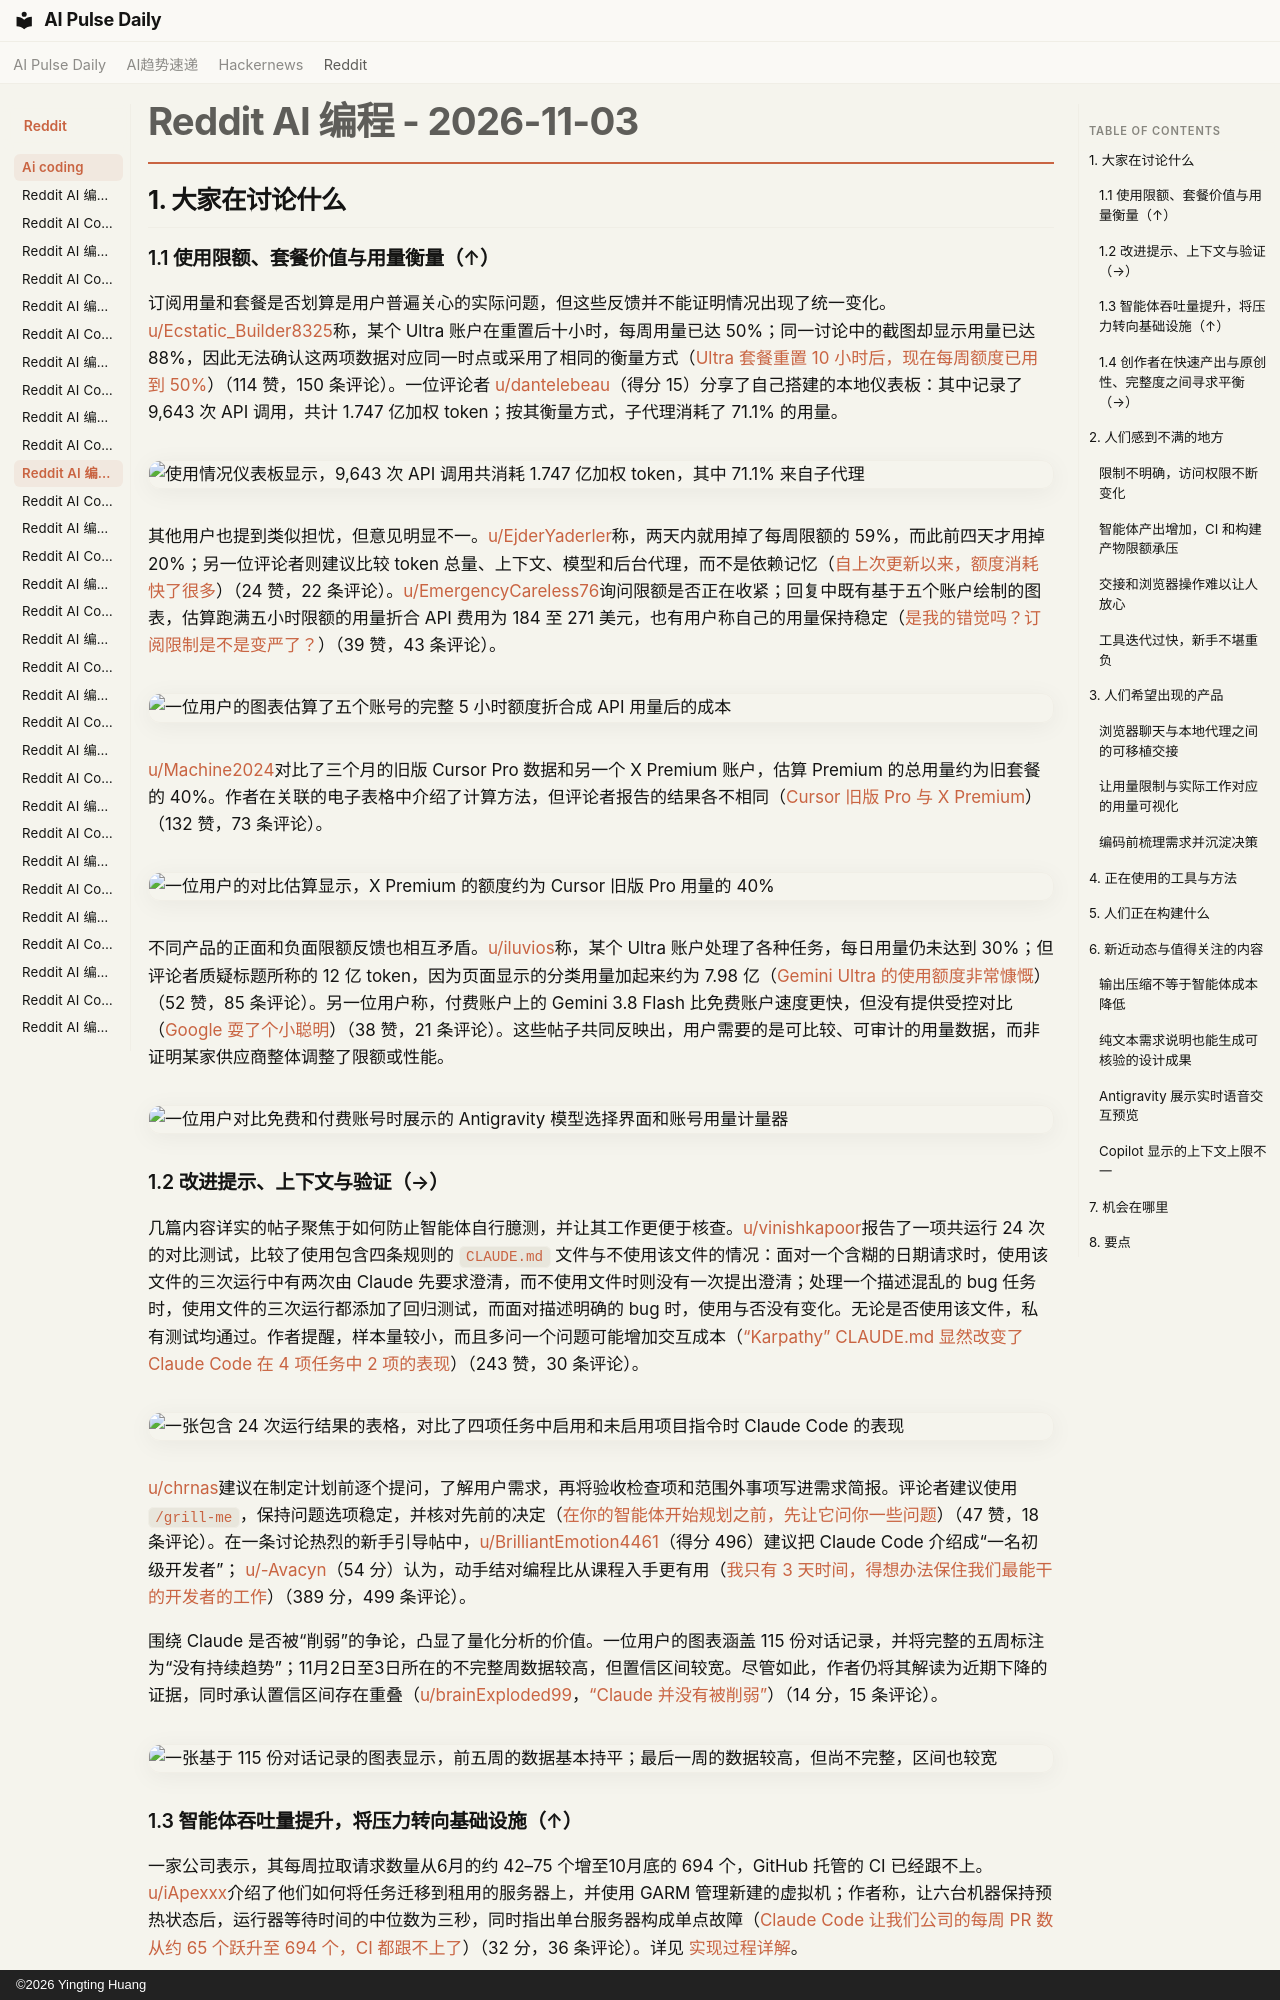

repository: vibewatch/vibewatch.github.io · page: reddit/ai-coding/2026-11-03.zh/index.html · generator: mkdocs · copyright: ©2026 Yingting Huang

# Reddit AI 编程 - 2026-11-03

## 1. 大家在讨论什么

### 1.1 使用限额、套餐价值与用量衡量（↑）

订阅用量和套餐是否划算是用户普遍关心的实际问题，但这些反馈并不能证明情况出现了统一变化。[u/Ecstatic_Builder8325](https://www.reddit.com/user/Ecstatic_Builder8325)称，某个 Ultra 账户在重置后十小时，每周用量已达 50%；同一讨论中的截图却显示用量已达 88%，因此无法确认这两项数据对应同一时点或采用了相同的衡量方式（[Ultra 套餐重置 10 小时后，现在每周额度已用到 50%](https://www.reddit.com/r/ClaudeCode/comments/1xm1378/10_hours_after_the_ultra_plan_reset_and_now_at_50/)）（114 赞，150 条评论）。一位评论者 [u/dantelebeau](https://www.reddit.com/user/dantelebeau)（得分 15）分享了自己搭建的本地仪表板：其中记录了 9,643 次 API 调用，共计 1.747 亿加权 token；按其衡量方式，子代理消耗了 71.1% 的用量。

![使用情况仪表板显示，9,643 次 API 调用共消耗 1.747 亿加权 token，其中 71.1% 来自子代理](https://preview.redd.it/5cbj395a78zh1.png?width=2251&format=png&auto=webp&s=051b3efc1353c5f510d1f0854e57cf746d470576)

其他用户也提到类似担忧，但意见明显不一。[u/EjderYaderler](https://www.reddit.com/user/EjderYaderler)称，两天内就用掉了每周限额的 59%，而此前四天才用掉 20%；另一位评论者则建议比较 token 总量、上下文、模型和后台代理，而不是依赖记忆（[自上次更新以来，额度消耗快了很多](https://www.reddit.com/r/ClaudeCode/comments/1xm1bsp/usage_has_been_draining_so_much_faster_since_the/)）（24 赞，22 条评论）。[u/EmergencyCareless76](https://www.reddit.com/user/EmergencyCareless76)询问限额是否正在收紧；回复中既有基于五个账户绘制的图表，估算跑满五小时限额的用量折合 API 费用为 184 至 271 美元，也有用户称自己的用量保持稳定（[是我的错觉吗？订阅限制是不是变严了？](https://www.reddit.com/r/ClaudeCode/comments/1xlrlj5/is_it_just_me_or_the_subscription_is_getting/)）（39 赞，43 条评论）。

![一位用户的图表估算了五个账号的完整 5 小时额度折合成 API 用量后的成本](https://preview.redd.it/uk08u6k4dazh1.jpeg?width=900&format=pjpg&auto=webp&s=678c591ecee90c57ad225d349cacd3a99feafab6)

[u/Machine2024](https://www.reddit.com/user/Machine2024)对比了三个月的旧版 Cursor Pro 数据和另一个 X Premium 账户，估算 Premium 的总用量约为旧套餐的 40%。作者在关联的电子表格中介绍了计算方法，但评论者报告的结果各不相同（[Cursor 旧版 Pro 与 X Premium](https://www.reddit.com/r/cursor/comments/1xmhb71/cursor_legacy_pro_vs_x_premium_keep_your_legacy/)）（132 赞，73 条评论）。

![一位用户的对比估算显示，X Premium 的额度约为 Cursor 旧版 Pro 用量的 40%](https://i.redd.it/4r38pvat8bzh1.png)

不同产品的正面和负面限额反馈也相互矛盾。[u/iluvios](https://www.reddit.com/user/iluvios)称，某个 Ultra 账户处理了各种任务，每日用量仍未达到 30%；但评论者质疑标题所称的 12 亿 token，因为页面显示的分类用量加起来约为 7.98 亿（[Gemini Ultra 的使用额度非常慷慨](https://www.reddit.com/r/google_antigravity/comments/1xlp3sf/gemini_ultra_gives_extremely_generous_usage/)）（52 赞，85 条评论）。另一位用户称，付费账户上的 Gemini 3.8 Flash 比免费账户速度更快，但没有提供受控对比（[Google 耍了个小聪明](https://www.reddit.com/r/google_antigravity/comments/1xmxxg1/google_made_a_cheap_move/)）（38 赞，21 条评论）。这些帖子共同反映出，用户需要的是可比较、可审计的用量数据，而非证明某家供应商整体调整了限额或性能。

![一位用户对比免费和付费账号时展示的 Antigravity 模型选择界面和账号用量计量器](https://preview.redd.it/k1zxt2a6gfzh1.png?width=612&format=png&auto=webp&s=cead71a0d54a438785acf63c4be5de6248df41c4)

### 1.2 改进提示、上下文与验证（→）

几篇内容详实的帖子聚焦于如何防止智能体自行臆测，并让其工作更便于核查。[u/vinishkapoor](https://www.reddit.com/user/vinishkapoor)报告了一项共运行 24 次的对比测试，比较了使用包含四条规则的 `CLAUDE.md` 文件与不使用该文件的情况：面对一个含糊的日期请求时，使用该文件的三次运行中有两次由 Claude 先要求澄清，而不使用文件时则没有一次提出澄清；处理一个描述混乱的 bug 任务时，使用文件的三次运行都添加了回归测试，而面对描述明确的 bug 时，使用与否没有变化。无论是否使用该文件，私有测试均通过。作者提醒，样本量较小，而且多问一个问题可能增加交互成本（[“Karpathy” CLAUDE.md 显然改变了 Claude Code 在 4 项任务中 2 项的表现](https://www.reddit.com/r/ClaudeCode/comments/1xmhy1d/the_karpathy_claudemd_clearly_changed_claude/)）（243 赞，30 条评论）。

![一张包含 24 次运行结果的表格，对比了四项任务中启用和未启用项目指令时 Claude Code 的表现](https://i.redd.it/52h8y3w5ebzh1.jpeg)

[u/chrnas](https://www.reddit.com/user/chrnas)建议在制定计划前逐个提问，了解用户需求，再将验收检查项和范围外事项写进需求简报。评论者建议使用 `/grill-me`，保持问题选项稳定，并核对先前的决定（[在你的智能体开始规划之前，先让它问你一些问题](https://www.reddit.com/r/ClaudeCode/comments/1xm3ca3/before_your_agent_plans_anything_let_it_interview/)）（47 赞，18 条评论）。在一条讨论热烈的新手引导帖中，[u/BrilliantEmotion4461](https://www.reddit.com/user/BrilliantEmotion4461)（得分 496）建议把 Claude Code 介绍成“一名初级开发者”； [u/-Avacyn](https://www.reddit.com/user/-Avacyn)（54 分）认为，动手结对编程比从课程入手更有用（[我只有 3 天时间，得想办法保住我们最能干的开发者的工作](https://www.reddit.com/r/ClaudeCode/comments/1xmz7p0/i_have_3_days_to_save_our_most_capable_developer/)）（389 分，499 条评论）。

围绕 Claude 是否被“削弱”的争论，凸显了量化分析的价值。一位用户的图表涵盖 115 份对话记录，并将完整的五周标注为“没有持续趋势”；11月2日至3日所在的不完整周数据较高，但置信区间较宽。尽管如此，作者仍将其解读为近期下降的证据，同时承认置信区间存在重叠（[u/brainExploded99](https://www.reddit.com/user/brainExploded99)，[“Claude 并没有被削弱”](https://www.reddit.com/r/ClaudeCode/comments/1xmxxv0/claude_is_not_nerfed/)）（14 分，15 条评论）。

![一张基于 115 份对话记录的图表显示，前五周的数据基本持平；最后一周的数据较高，但尚不完整，区间也较宽](https://preview.redd.it/lygxvehodfzh1.png?width=2100&format=png&auto=webp&s=95af1a05237833bbcc150a2c49403b18e6732db1)

### 1.3 智能体吞吐量提升，将压力转向基础设施（↑）

一家公司表示，其每周拉取请求数量从6月的约 42–75 个增至10月底的 694 个，GitHub 托管的 CI 已经跟不上。[u/iApexxx](https://www.reddit.com/user/iApexxx)介绍了他们如何将任务迁移到租用的服务器上，并使用 GARM 管理新建的虚拟机；作者称，让六台机器保持预热状态后，运行器等待时间的中位数为三秒，同时指出单台服务器构成单点故障（[Claude Code 让我们公司的每周 PR 数从约 65 个跃升至 694 个，CI 都跟不上了](https://www.reddit.com/r/ClaudeCode/comments/1xlykoj/claude_code_took_our_company_from_65_to_694_prs_a/)）（32 分，36 条评论）。详见 [实现过程详解](https://brunoj.com/our-coding-agents-outgrew-githubs-runners/)。

并非每次用量增长都是智能体模型配额问题。[u/Squeaky_Pibbles](https://www.reddit.com/user/Squeaky_Pibbles)负责为两款内部应用分发每日更新，他们表示，200 MB 的安装包耗尽了 GitHub Actions 附带的存储空间；截图显示，已使用 0.53 GB，而额度为 0.5 GB。回复者纠正了相关术语，并指出可通过设置工件过期时间、使用本地运行器或改用其他 CI 来解决问题（[我的 GitHub 用量达到上限了，不知道该怎么办](https://www.reddit.com/r/vibecoding/comments/1xmhx3y/hit_my_github_usage_amount_and_not_sure_what_to_do/)）（23 分，127 条评论）。

![GitHub Actions 存储空间告警显示，已使用 0.53 GB，超过包含的 0.5 GB](https://i.redd.it/pw9d6hnydbzh1.png)

多智能体编排也被视为一种质量与成本之间的权衡。一位用户估算，规划、探索、构建和审查的工作流所用词元是单个通用智能体的三到四倍；评论者认为，单独设置只读审查员最有价值，并建议仅在任务涉及多个模块时才安排探索智能体（[u/Successful-Tax1306](https://www.reddit.com/user/Successful-Tax1306)，[我们从使用一个编程智能体改为使用几个各有专长的智能体后，token 用量大幅增加](https://www.reddit.com/r/ChatGPTCoding/comments/1xm3wi8/we_moved_from_one_coding_agent_to_a_few/)）（2 分，18 条评论）。用量讨论串中分享的一张截图也独立显示，一位用户的大部分统计词元消耗来自子智能体，但这两项内容都不足以证明开销比例具有普遍性。
